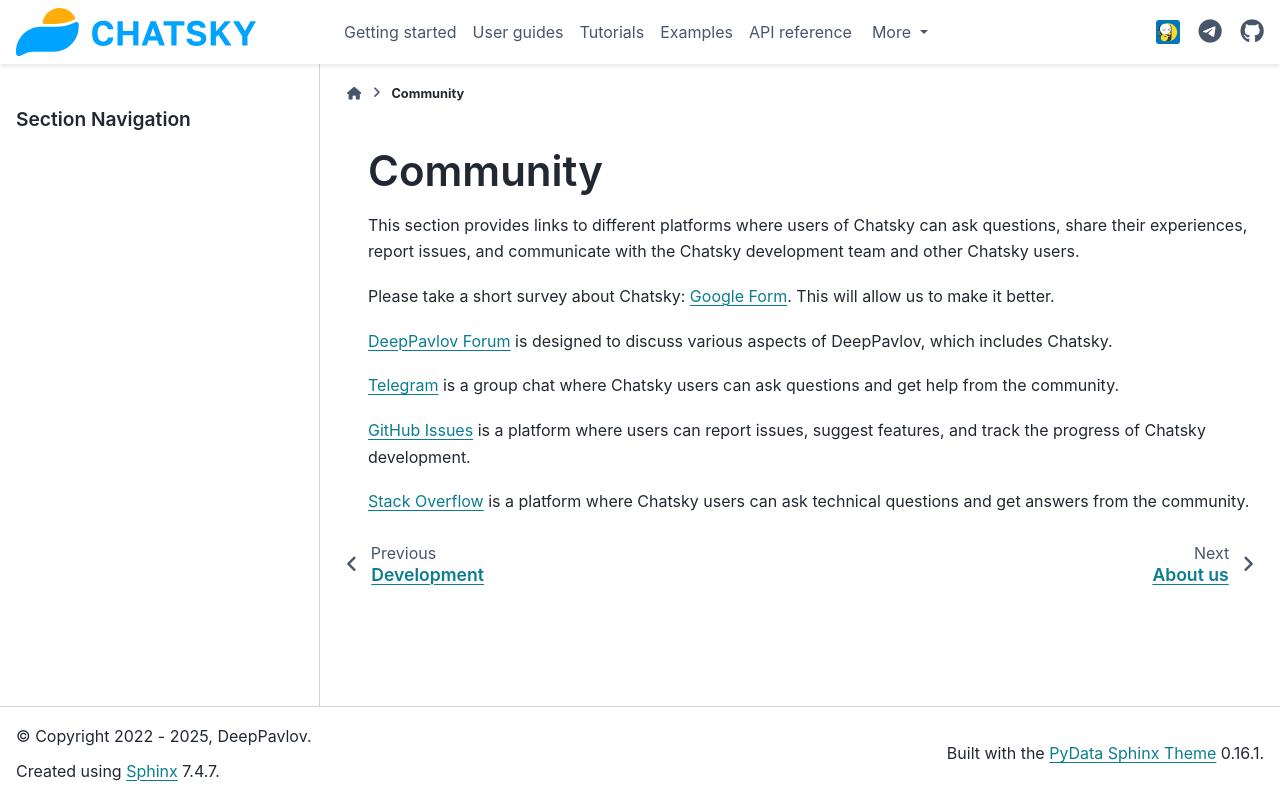

repository: deeppavlov/chatsky · page: feat_new_conditional_processing/community.html · generator: sphinx

Community
---------

This section provides links to different platforms where users of Chatsky can ask questions,
share their experiences, report issues, and communicate with the Chatsky development team and other Chatsky users.

Please take a short survey about Chatsky:
`Google Form <https://forms.gle/KndsBAYmRVP5pCSL6>`_.
This will allow us to make it better.

`DeepPavlov Forum <https://forum.deeppavlov.ai>`_ is designed to discuss various aspects of DeepPavlov,
which includes Chatsky.

`Telegram <https://t.me/DeepPavlovDreamDiscussions>`_ is a group chat where Chatsky users can ask questions and
get help from the community.

`GitHub Issues <https://github.com/deeppavlov/chatsky/issues>`_ is a platform where users
can report issues, suggest features, and track the progress of Chatsky development.

`Stack Overflow <https://stackoverflow.com/questions/tagged/chatsky>`_ is a platform where Chatsky users can ask
technical questions and get answers from the community.
